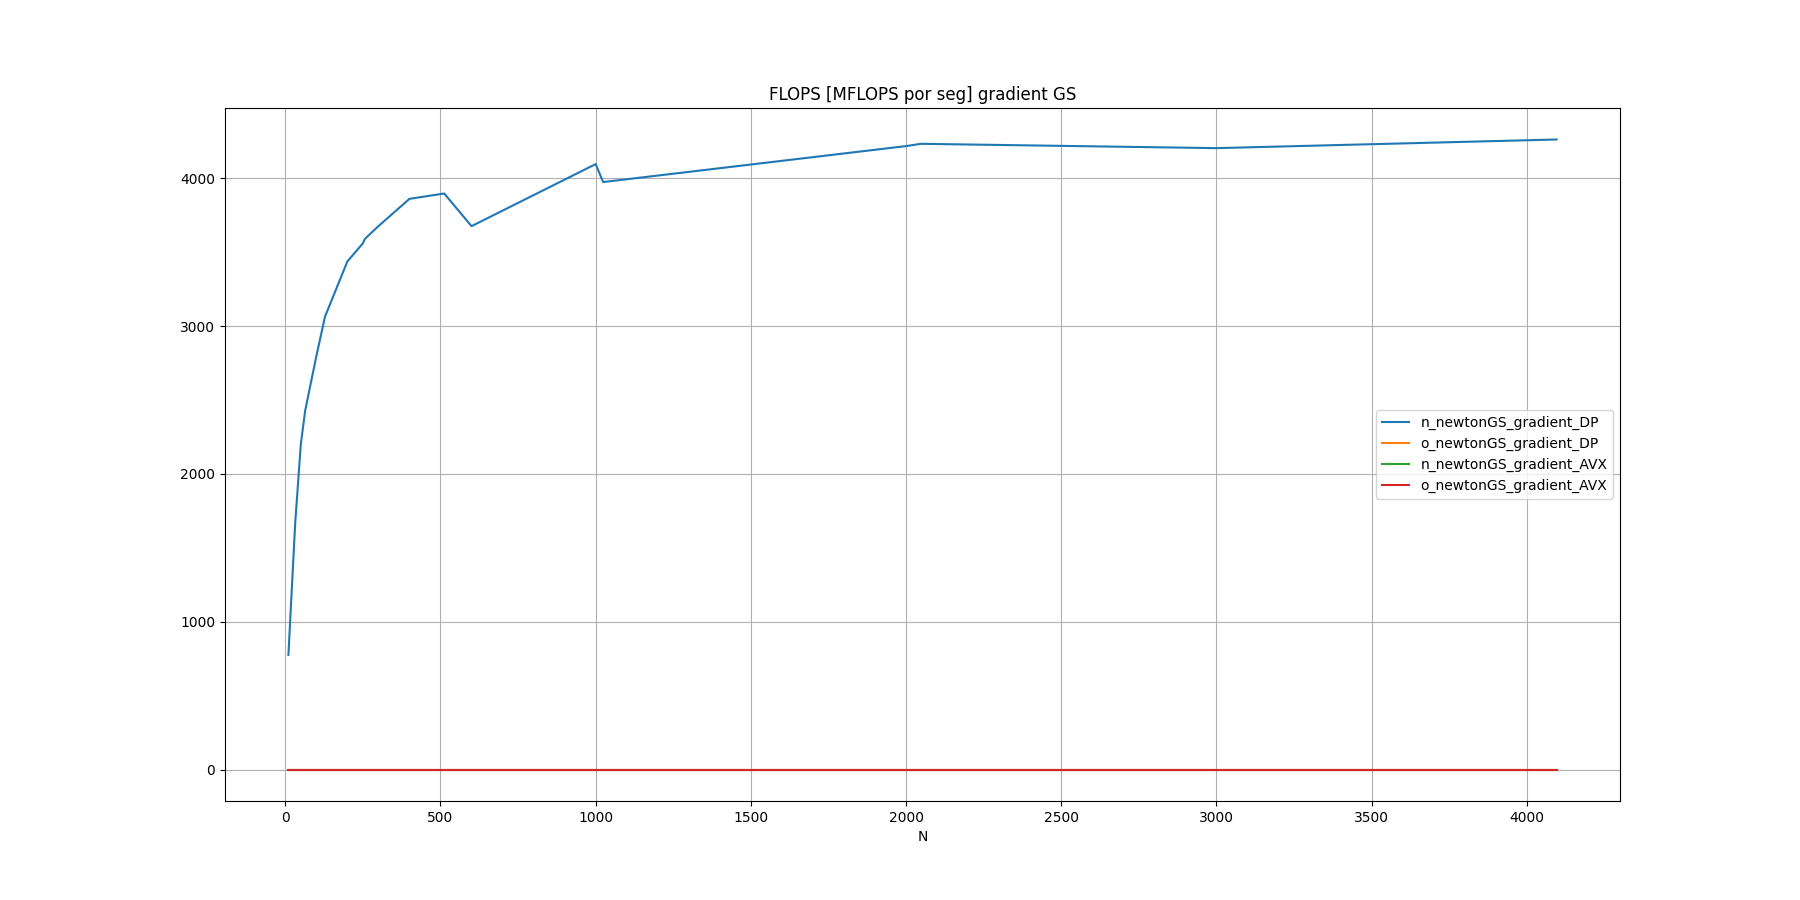

Source data for this figure (header and first rows):
N, n_newtonGS_gradient_DP, o_newtonGS_gradient_DP, n_newtonGS_gradient_AVX, o_newtonGS_gradient_AVX
10, 775.3, , 0, 
32, 1671, , 0, 
50, 2201, , 0, 
64, 2427, , 0, 
100, 2796, , 0, 
128, 3064, , 0, 
200, 3437, , 0, 
250, 3560, , 0, 
256, 3589, , 0, 
300, 3676, , 0, 
400, 3861, , 0, 
512, 3897, , 0, 
600, 3676, , 0, 
1000, 4096, , 0, 
1024, 3974, , 0, 
2000, 4217, , 0, 
2048, 4233, , 0, 
3000, 4204, , 0, 
4096, 4262, , 0, 
